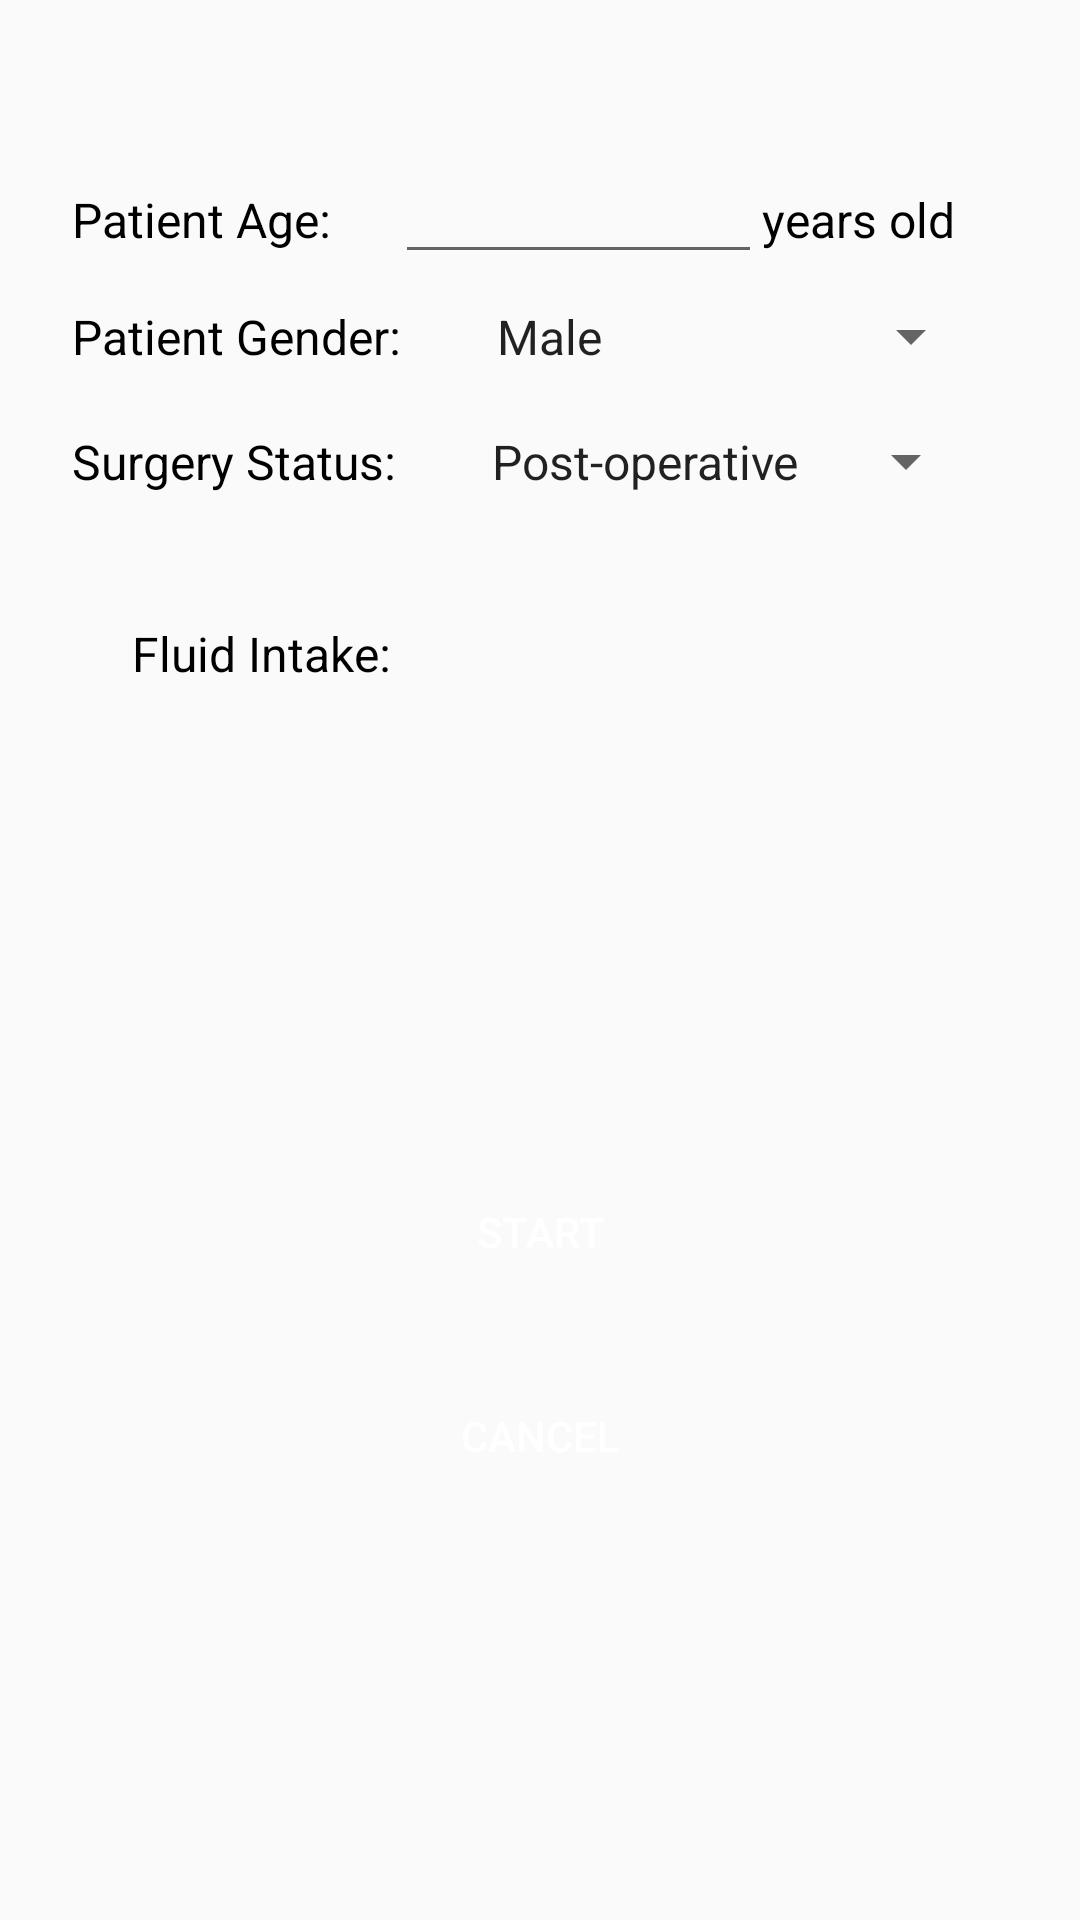

The Android layout XML behind this screen, and the referenced resources:
<!-- AndroidManifest.xml: application theme AppTheme -->
<!-- res/layout/fragment_patient.xml -->
<?xml version="1.0" encoding="utf-8"?>
<androidx.constraintlayout.widget.ConstraintLayout
    xmlns:android="http://schemas.android.com/apk/res/android"
    xmlns:app="http://schemas.android.com/apk/res-auto"
    android:layout_width="match_parent"
    android:layout_height="match_parent">

    <LinearLayout
        android:id="@+id/linearLayout"
        android:layout_width="match_parent"
        android:layout_height="wrap_content"
        android:layout_marginStart="24dp"
        android:layout_marginLeft="24dp"
        android:layout_marginTop="50dp"
        android:layout_marginEnd="24dp"
        android:layout_marginRight="24dp"
        android:orientation="vertical"
        app:layout_constraintEnd_toEndOf="parent"
        app:layout_constraintStart_toStartOf="parent"
        app:layout_constraintTop_toTopOf="parent">

        <LinearLayout
            android:layout_width="match_parent"
            android:layout_height="wrap_content"
            android:orientation="horizontal">

            <TextView
                android:id="@+id/textView9"
                android:layout_width="wrap_content"
                android:layout_height="wrap_content"
                android:layout_weight="1"
                android:text="Patient Age: "
                android:textColor="@android:color/black"
                android:textSize="16sp" />

            <EditText
                android:id="@+id/editAge"
                android:layout_width="wrap_content"
                android:layout_height="wrap_content"
                android:layout_weight="1"
                android:ems="5"
                android:inputType="number" />

            <TextView
                android:id="@+id/textView10"
                android:layout_width="wrap_content"
                android:layout_height="wrap_content"
                android:layout_weight="1"
                android:text="years old"
                android:textColor="@android:color/black"
                android:textSize="16sp" />

        </LinearLayout>

        <LinearLayout
            android:layout_width="match_parent"
            android:layout_height="wrap_content"
            android:orientation="horizontal">

            <TextView
                android:id="@+id/textView11"
                android:layout_width="wrap_content"
                android:layout_height="wrap_content"
                android:layout_marginRight="10dp"
                android:text="Patient Gender: "
                android:textColor="@android:color/black"
                android:textSize="16sp" />

            <Spinner
                android:id="@+id/spinnerGender"
                android:layout_width="180dp"
                android:layout_height="wrap_content"
                android:entries="@array/gender"
                android:padding="10dp" />

        </LinearLayout>

        <LinearLayout
            android:layout_width="match_parent"
            android:layout_height="wrap_content"
            android:orientation="horizontal">

            <TextView
                android:id="@+id/textView12"
                android:layout_width="wrap_content"
                android:layout_height="wrap_content"
                android:layout_marginRight="10dp"
                android:text="Surgery Status: "
                android:textColor="@android:color/black"
                android:textSize="16sp" />

            <Spinner
                android:id="@+id/spinnerStatus"
                android:layout_width="180dp"
                android:layout_height="wrap_content"
                android:entries="@array/status"
                android:padding="10dp" />

        </LinearLayout>

        <LinearLayout
            android:layout_width="match_parent"
            android:layout_height="wrap_content"
            android:layout_marginHorizontal="20dp"
            android:layout_marginTop="10dp"
            android:orientation="horizontal">

            <TextView
                android:id="@+id/textView13"
                android:layout_width="wrap_content"
                android:layout_height="wrap_content"
                android:layout_marginRight="30dp"
                android:text="Fluid Intake: "
                android:textColor="@android:color/black"
                android:textSize="16sp" />

            <EditText
                android:id="@+id/editFluid"
                android:layout_width="wrap_content"
                android:layout_height="wrap_content"
                android:background="@drawable/edit_text_background"
                android:ems="8"
                android:inputType="text"
                android:padding="20dp" />

        </LinearLayout>


    </LinearLayout>

    <LinearLayout
        android:layout_width="match_parent"
        android:layout_height="wrap_content"
        android:orientation="vertical"
        app:layout_constraintBottom_toBottomOf="parent"
        app:layout_constraintEnd_toEndOf="parent"
        app:layout_constraintStart_toStartOf="parent"
        app:layout_constraintTop_toBottomOf="@+id/linearLayout">

        <Button
            android:id="@+id/btnStart"
            android:layout_width="150dp"
            android:layout_height="wrap_content"
            android:layout_gravity="center"
            android:background="@color/button"
            android:text="Start"
            android:textColor="@android:color/white" />

        <Button
            android:id="@+id/btnCancel"
            android:layout_width="150dp"
            android:layout_height="wrap_content"
            android:layout_marginTop="20dp"
            android:layout_gravity="center"
            android:background="@color/button"
            android:textColor="@android:color/white"
            android:text="Cancel" />
    </LinearLayout>
</androidx.constraintlayout.widget.ConstraintLayout>
<!-- resources referenced by this layout -->
<resources>
  <string-array name="gender">
          <item>Male</item>
          <item>Female</item>
      </string-array>
  <string-array name="status">
          <item>Post-operative</item>
          <item>Did not undergo surgery</item>
      </string-array>
  <style name="AppTheme" parent="Theme.AppCompat.Light.DarkActionBar">
          
          <item name="colorPrimary">@color/colorPrimary</item>
          <item name="colorPrimaryDark">@color/colorPrimaryDark</item>
          <item name="colorAccent">@color/colorAccent</item>
  
          <item name="android:spinnerDropDownItemStyle">@style/mySpinnerItemStyle</item>
  
      </style>
  <style name="mySpinnerItemStyle" parent="@android:style/Widget.Holo.DropDownItem.Spinner">
          <item name="android:textSize">20sp</item>
      </style>
  <!-- not gathered from this repository: default colours our renderer supplied (Android Studio template values) -->
  <color name="colorPrimary">#FF6200EE</color>
  <color name="colorPrimaryDark">#FF3700B3</color>
  <color name="colorAccent">#FF03DAC5</color>
</resources>
